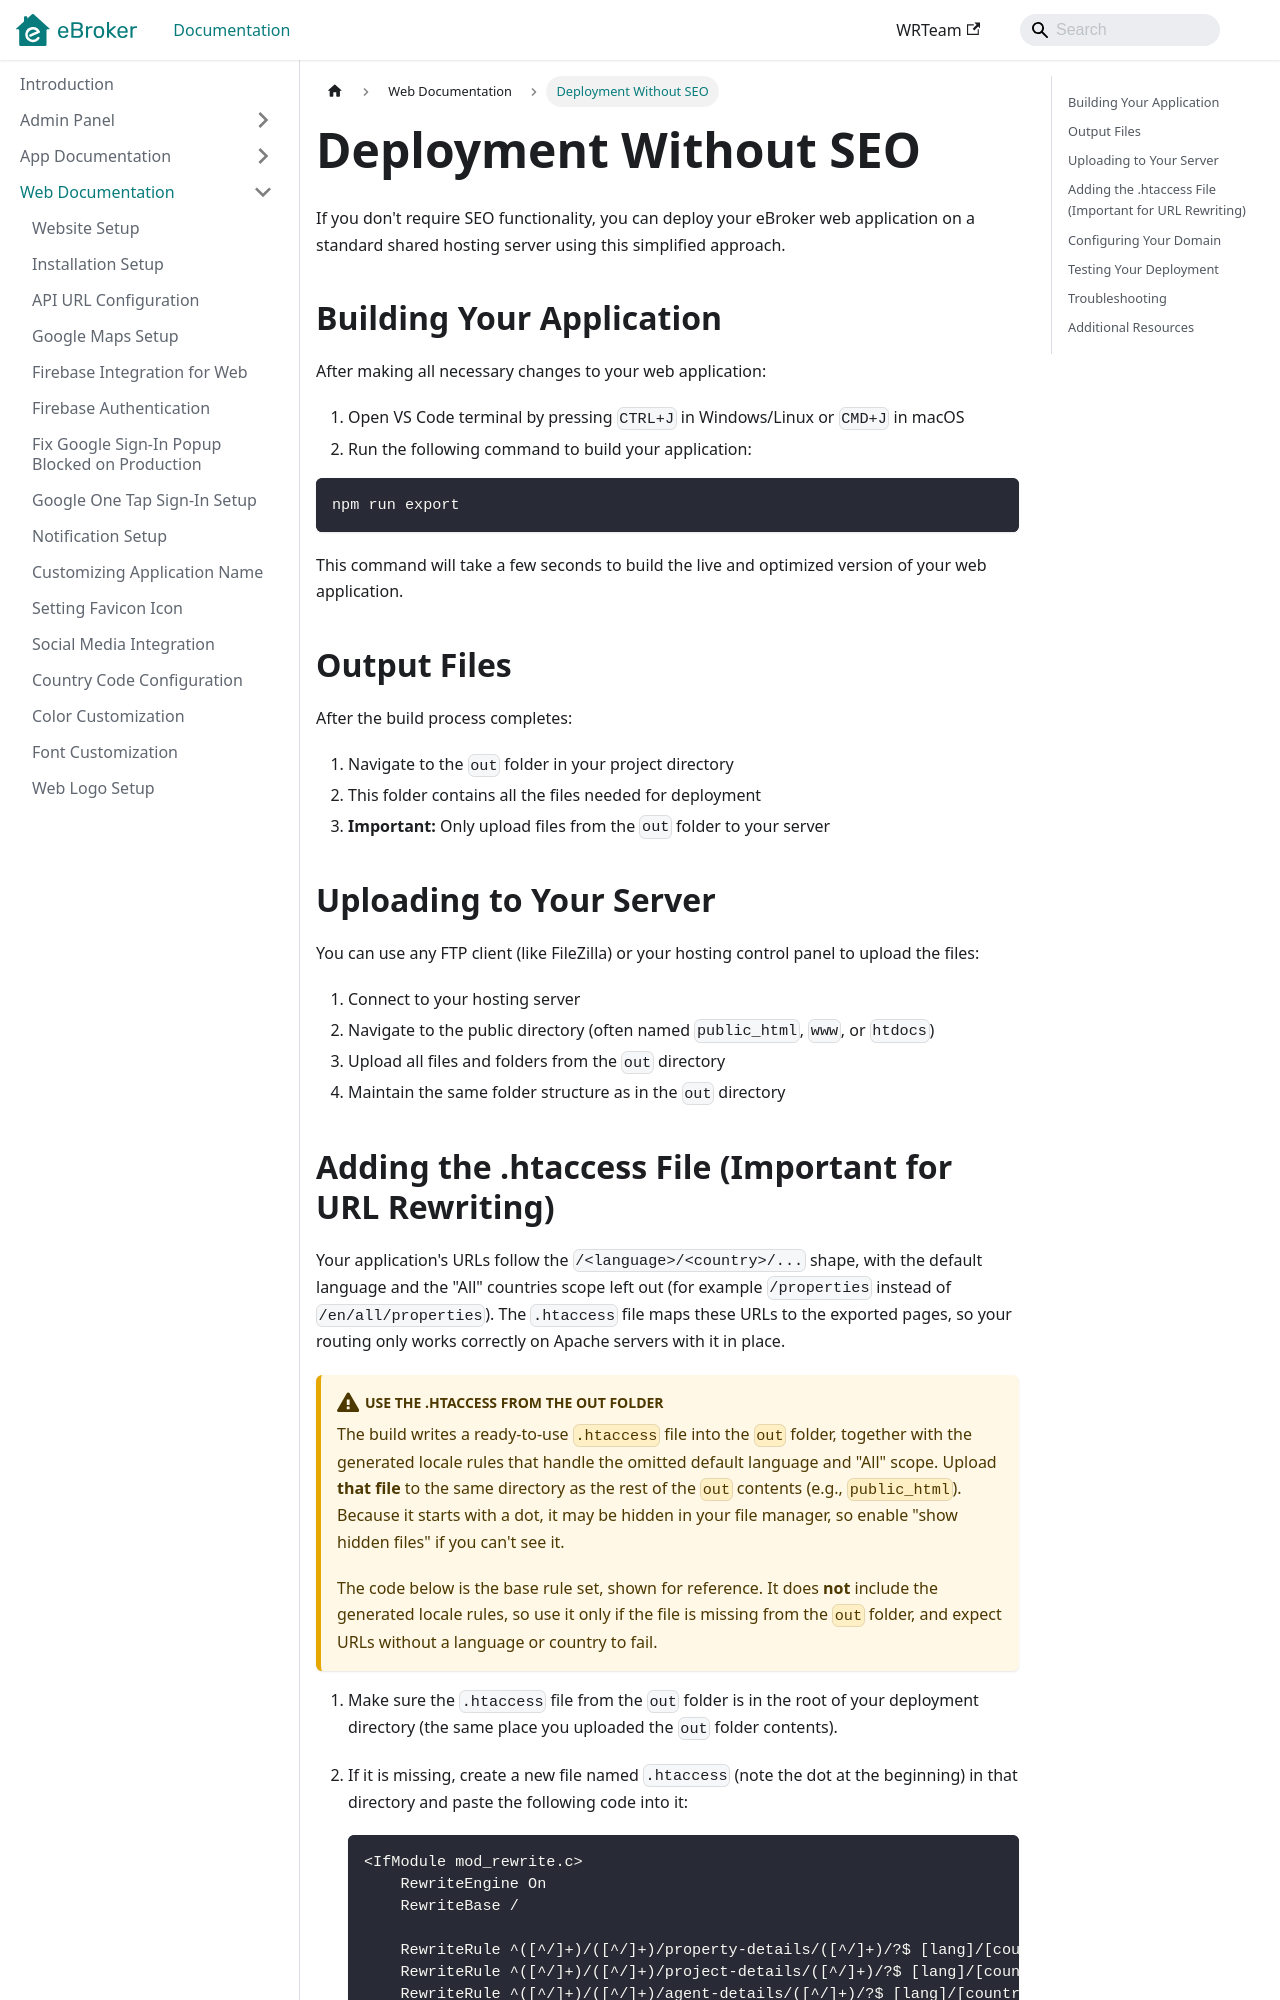

repository: WRTeam-in/eBroker-Doc · page: docs/web/deployment-without-seo/index.html · generator: docusaurus

---
sidebar_position: 22
---

# Deployment Without SEO

If you don't require SEO functionality, you can deploy your eBroker web application on a standard shared hosting server using this simplified approach.

## Building Your Application

After making all necessary changes to your web application:

1. Open VS Code terminal by pressing `CTRL+J` in Windows/Linux or `CMD+J` in macOS
2. Run the following command to build your application:

```bash
npm run export
```

This command will take a few seconds to build the live and optimized version of your web application.

## Output Files

After the build process completes:

1. Navigate to the `out` folder in your project directory
2. This folder contains all the files needed for deployment
3. **Important:** Only upload files from the `out` folder to your server

## Uploading to Your Server

You can use any FTP client (like FileZilla) or your hosting control panel to upload the files:

1. Connect to your hosting server
2. Navigate to the public directory (often named `public_html`, `www`, or `htdocs`)
3. Upload all files and folders from the `out` directory
4. Maintain the same folder structure as in the `out` directory
